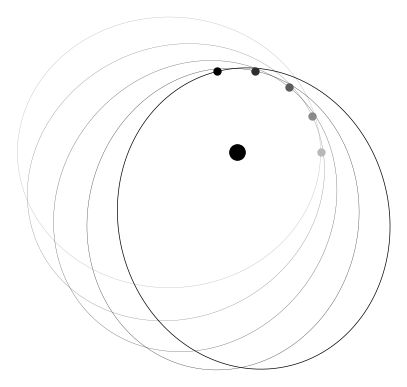

Python code for this plot: (Note: this script raises an exception after producing the figure.)
import numpy as np
import matplotlib.pyplot as plt

# Orbital parameters — eccentricity exaggerated for visual clarity
a = 1.0
e = 0.45          # real Mercury: 0.206
b = a * np.sqrt(1 - e**2)
c = a * e         # focus offset from ellipse center

n_orbits = 5
precession_deg = 26   # degrees per step (real: ~0.01 deg/orbit)

fig, ax = plt.subplots(figsize=(5, 5))
ax.set_aspect('equal')
ax.set_axis_off()

theta = np.linspace(0, 2 * np.pi, 600)

for i in range(n_orbits):
    rot = np.radians(i * precession_deg)

    # Ellipse with one focus at origin, perihelion along +x before rotation
    x = a * np.cos(theta) - c
    y = b * np.sin(theta)

    xr = x * np.cos(rot) - y * np.sin(rot)
    yr = x * np.sin(rot) + y * np.cos(rot)

    frac = i / (n_orbits - 1)
    gray = 0.72 * (1 - frac)           # oldest = light gray, newest = black
    ls = '-'
    lw = 0.25 if i < n_orbits - 1 else 0.5

    ax.plot(xr, yr, color=str(gray), linewidth=lw, linestyle=ls, zorder=2)

    # Perihelion point
    px = (a - c) * np.cos(rot)
    py = (a - c) * np.sin(rot)
    ax.plot(px, py, 'o', color=str(gray), markersize=5, zorder=3)

# Sun
ax.plot(0, 0, 'ko', markersize=11, zorder=5)

ax.autoscale(tight=True)
ax.margins(0.02)

plt.savefig(
    '/Users/spandan/Projects/homework/phys341/zeeman/presentation/perihelion.png',
    dpi=180, bbox_inches='tight', pad_inches=0.05, facecolor='white', edgecolor='none'
)
print("Saved perihelion.png")
